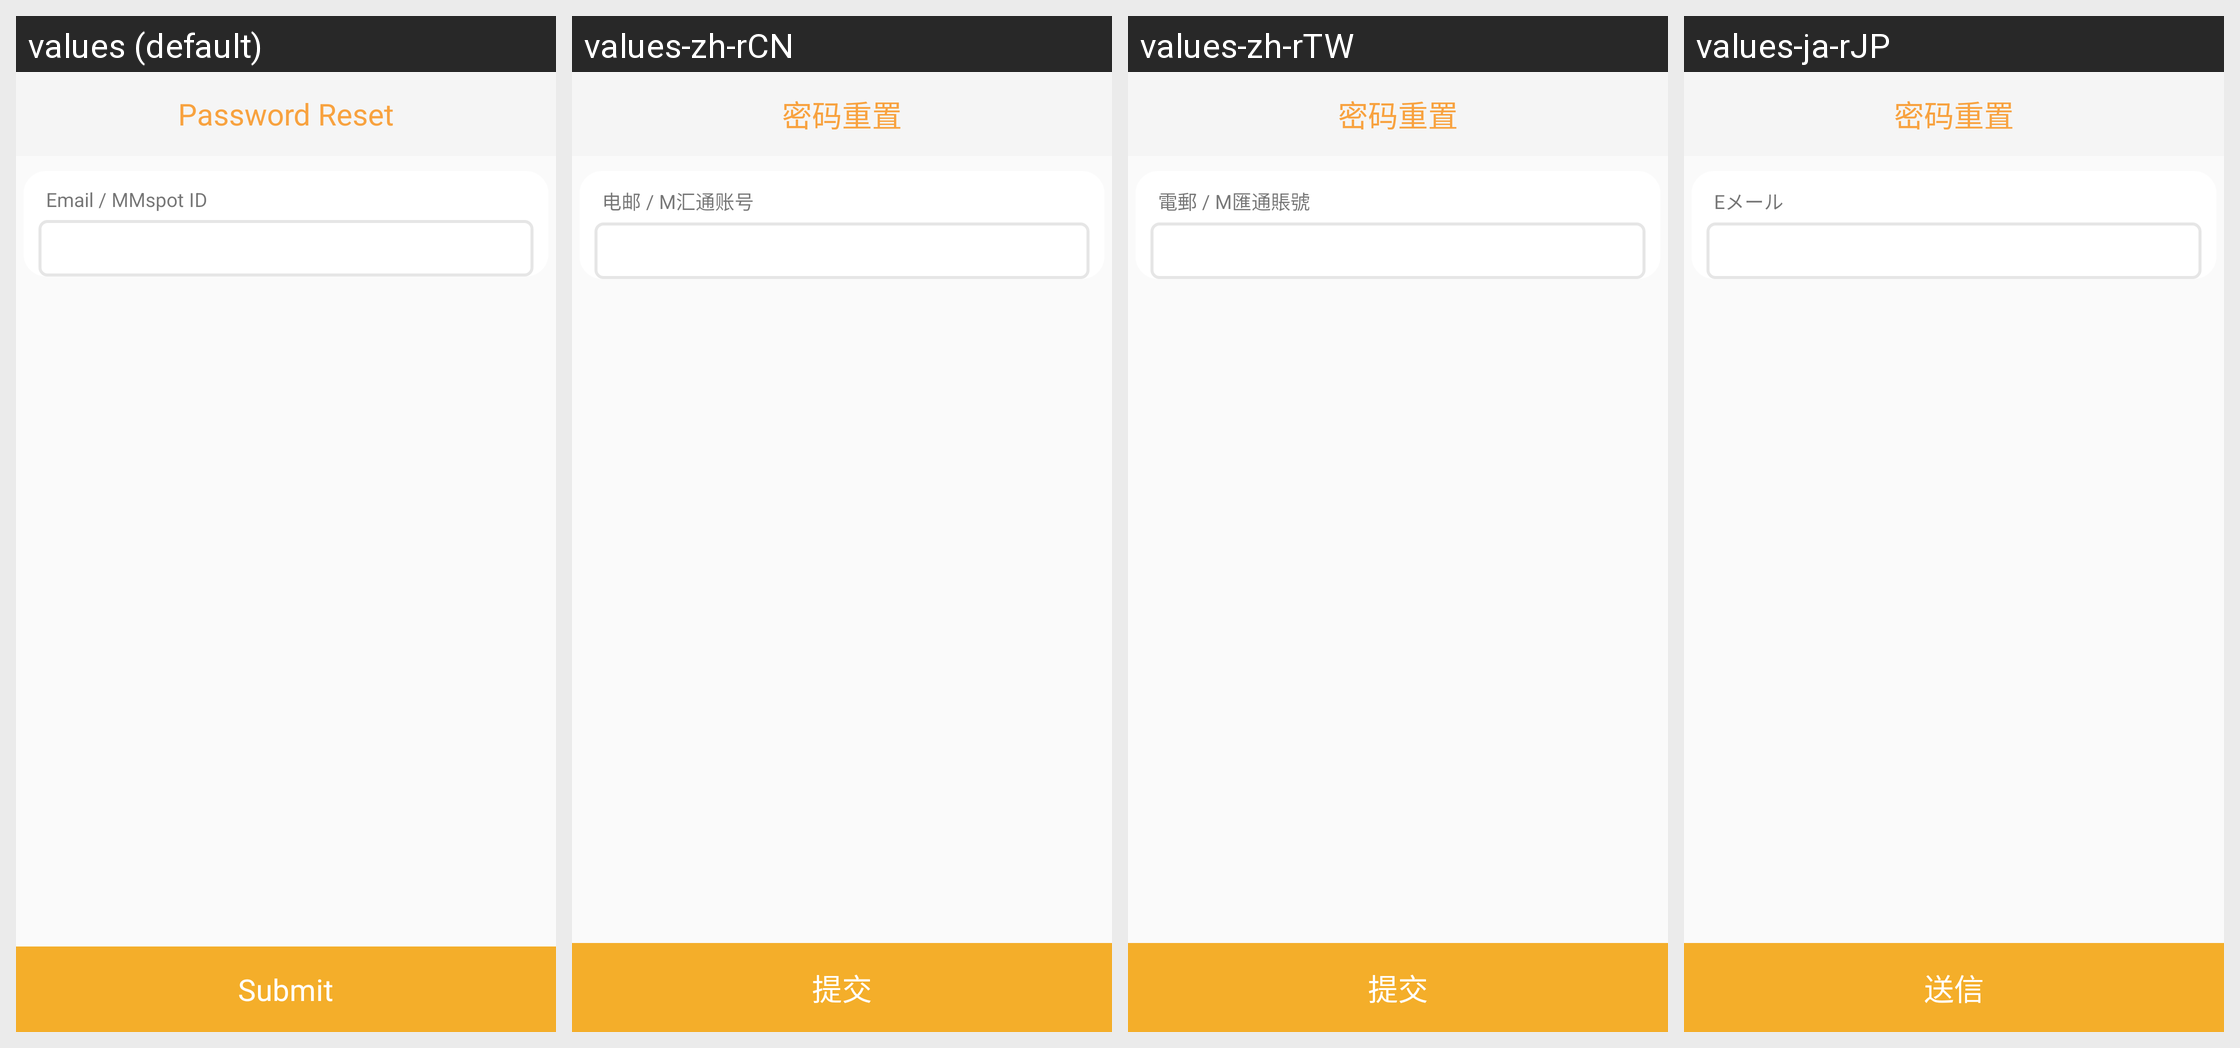

For this localized Android screen grid, give each drawn string resource with its value in every locale shown.
Android screen res/layout/activity_forget_pwd.xml rendered under 4 locales, left to right: values (default), values-zh-rCN, values-zh-rTW, values-ja-rJP. Device: Nexus 5 (rendered at 1080×1920; each locale shown at half size, 540×960, under a caption strip naming it); theme NoactionBar.
Strings drawn on this screen, with the default value and each locale's value (text and hints the layout hard-codes, and strings that could not be matched under every locale, appear in the picture but are not listed):

password_reset
  values: Password Reset
  values-zh-rCN: 密码重置
  values-zh-rTW: 密码重置
  values-ja-rJP: 密码重置

email
  values: Email / MMspot ID
  values-zh-rCN: 电邮 / M汇通账号
  values-zh-rTW: 電郵 / M匯通賬號
  values-ja-rJP: Eメール

submit
  values: Submit
  values-zh-rCN: 提交
  values-zh-rTW: 提交
  values-ja-rJP: 送信
